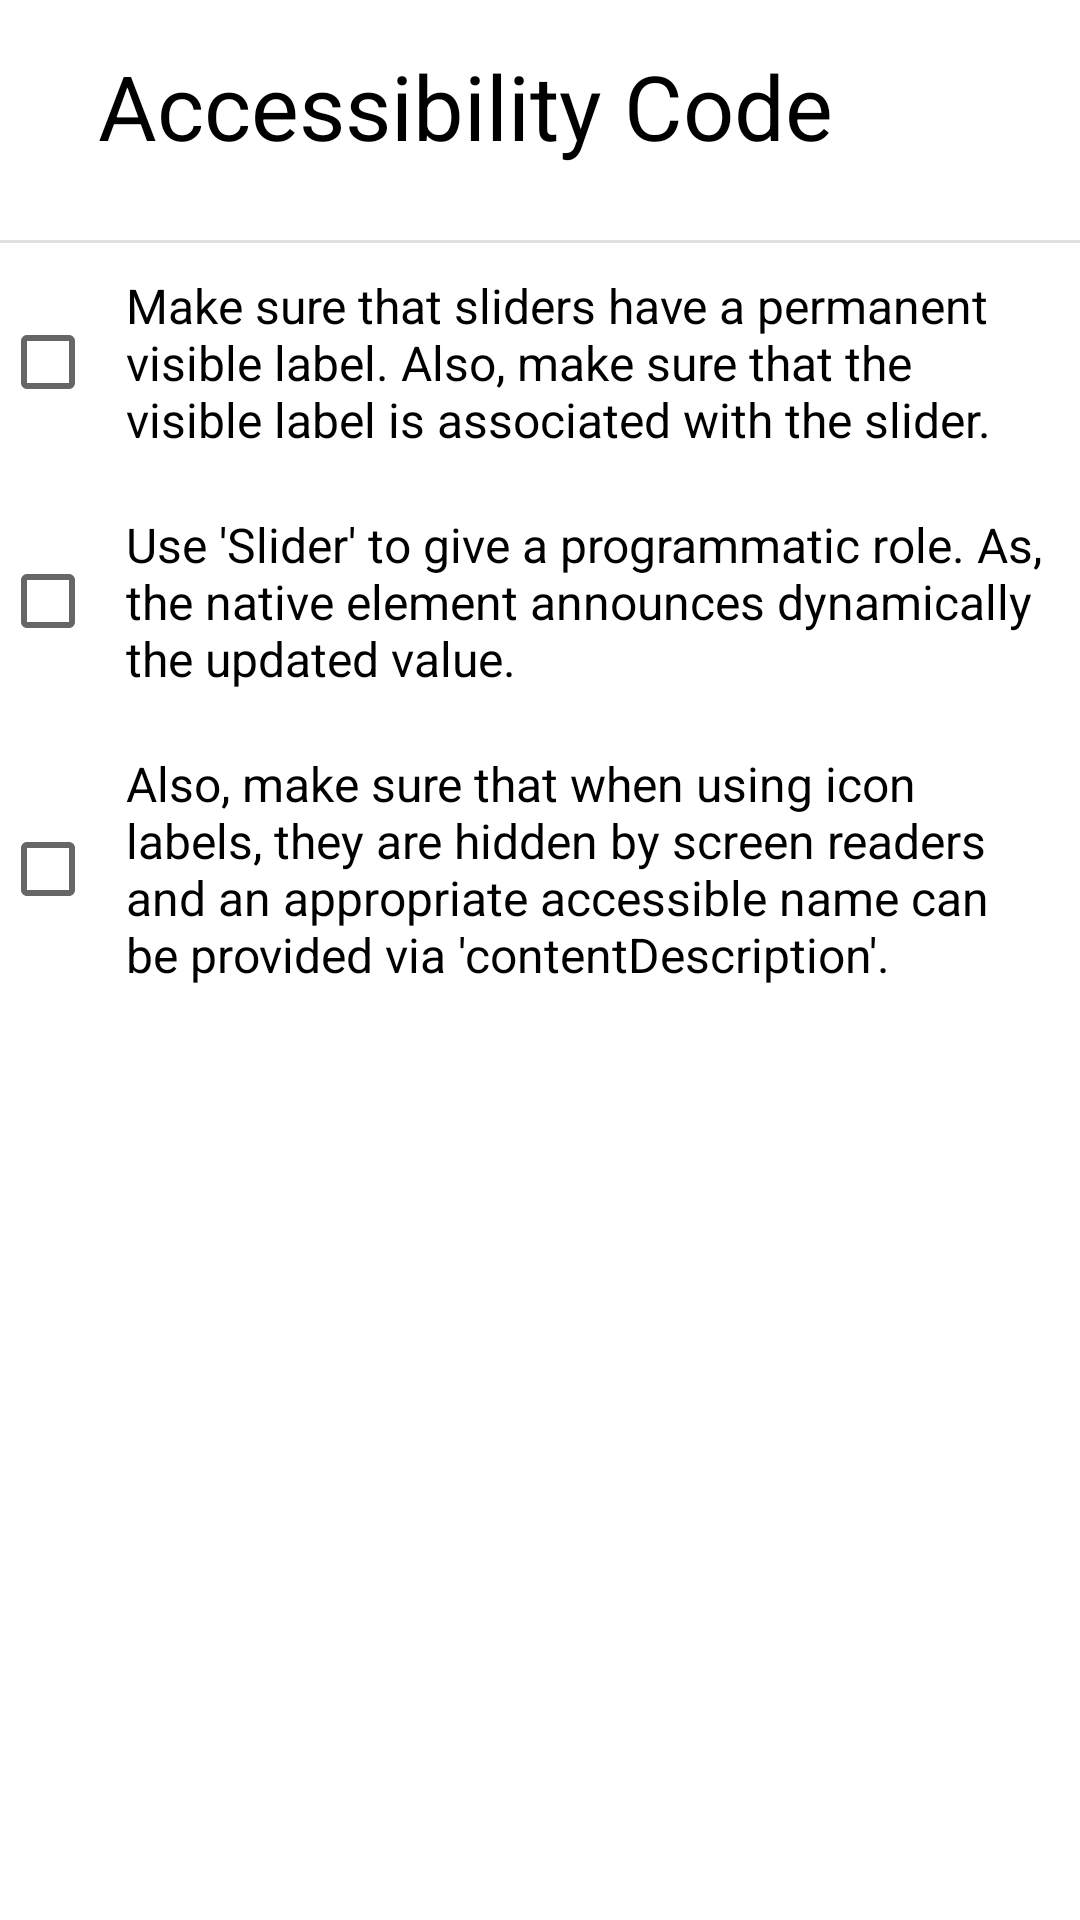

Reconstruct the res/layout file that produces this screen, plus the resources it refers to.
<!-- AndroidManifest.xml: application theme Theme.Component -->
<!-- res/layout/slider_bottom_sheet.xml -->
<?xml version="1.0" encoding="utf-8"?>
<LinearLayout xmlns:android="http://schemas.android.com/apk/res/android"
    android:orientation="vertical"
    android:layout_width="match_parent"
    android:layout_height="match_parent">

    <LinearLayout
        android:layout_width="match_parent"
        android:layout_height="wrap_content"
        android:orientation="horizontal"
        android:padding="15dp">

        <TextView
            android:layout_width="280dp"
            android:layout_height="50dp"
            android:text="Accessibility Code"
            android:textColor="@color/black"
            android:textAlignment="center"
            android:textSize="30sp"
            android:accessibilityHeading="true"/>

        <ImageView
            android:layout_width="30dp"
            android:layout_height="30dp"
            android:layout_marginStart="10dp"
            android:layout_marginTop="5dp"
            android:contentDescription="Close Dialog"
            android:src="@drawable/baseline_close_24"
            android:id="@+id/close"/>

    </LinearLayout>

    <com.google.android.material.divider.MaterialDivider
        android:layout_width="match_parent"
        android:layout_height="wrap_content"/>

    <ScrollView
        android:layout_width="match_parent"
        android:layout_height="match_parent">

    <LinearLayout
        android:layout_width="wrap_content"
        android:layout_height="match_parent"
        android:orientation="vertical"
        android:id="@+id/code">

        <CheckBox
            android:layout_width="match_parent"
            android:layout_height="wrap_content"
            android:id="@+id/sliderCode1"
            android:padding="10dp"
            android:textColor="@color/black"
            android:textSize="16sp"
            android:text="Make sure that sliders have a permanent visible label. Also, make sure that the visible label is associated with the slider."/>

        <CheckBox
            android:layout_width="match_parent"
            android:layout_height="wrap_content"
            android:id="@+id/sliderCode2"
            android:padding="10dp"
            android:textColor="@color/black"
            android:textSize="16sp"
            android:text="Use 'Slider' to give a programmatic role. As, the native element announces dynamically the updated value."/>

        <CheckBox
            android:layout_width="match_parent"
            android:layout_height="wrap_content"
            android:id="@+id/sliderCode3"
            android:padding="10dp"
            android:textColor="@color/black"
            android:textSize="16sp"
            android:text="Also, make sure that when using icon labels, they are hidden by screen readers and an appropriate accessible name can be provided via 'contentDescription'."/>

    </LinearLayout>

    </ScrollView>

</LinearLayout>
<!-- resources referenced by this layout -->
<resources>
  <color name="black">#FF000000</color>
  <style name="Theme.Component" parent="Theme.MaterialComponents.DayNight.DarkActionBar">
          
          <item name="colorPrimary">@color/purple_500</item>
          <item name="colorPrimaryVariant">@color/purple_700</item>
          <item name="colorOnPrimary">@color/white</item>
          
          <item name="colorSecondary">@color/teal_200</item>
          <item name="colorSecondaryVariant">@color/teal_700</item>
          <item name="colorOnSecondary">@color/black</item>
          
          <item name="android:statusBarColor">?attr/colorPrimaryVariant</item>
          
      </style>
  <color name="purple_500">#FF6200EE</color>
  <color name="purple_700">#FF3700B3</color>
  <color name="white">#FFFFFFFF</color>
  <color name="teal_200">#FF03DAC5</color>
  <color name="teal_700">#FF018786</color>
</resources>
